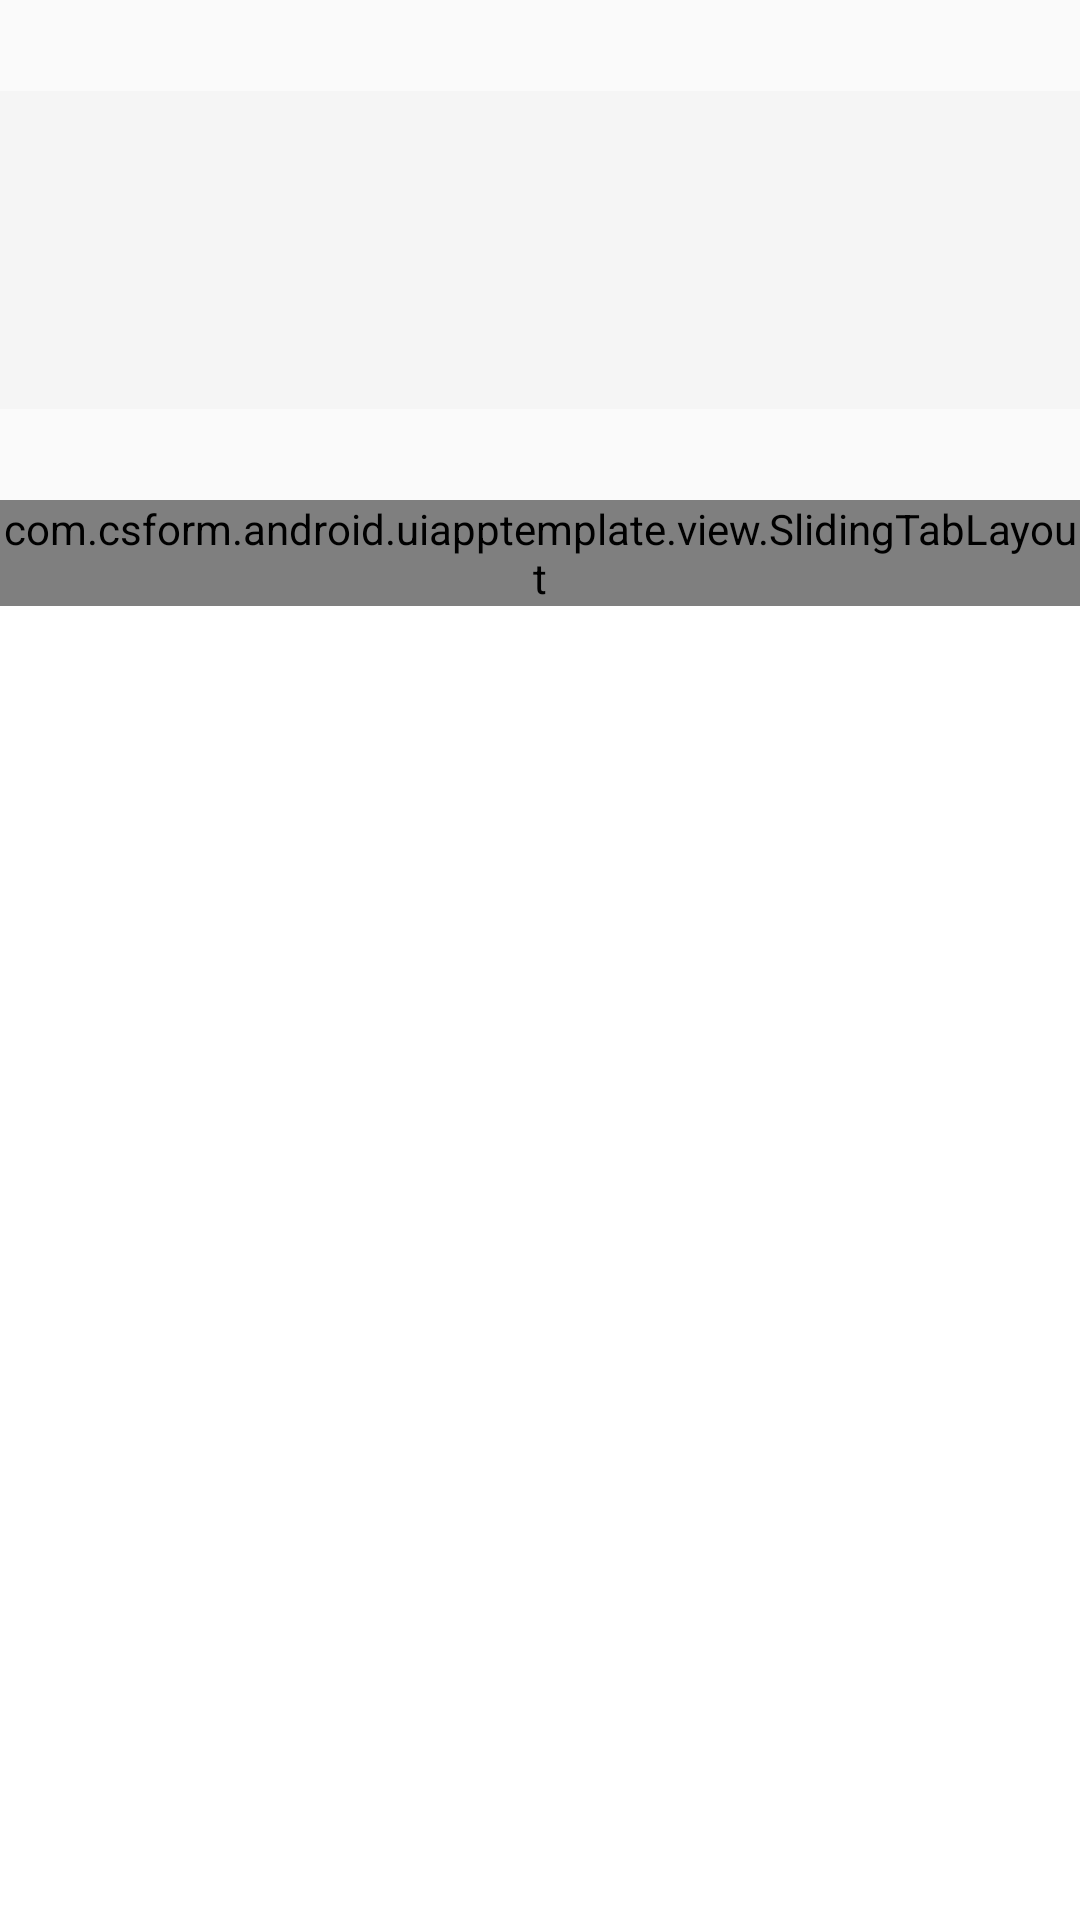

Here is an Android app screen rendered from its layout file. Give the layout XML and the strings, colors and styles it references.
<!-- AndroidManifest.xml: application theme AppTheme -->
<!-- res/layout/fragment_sample.xml -->
<?xml version="1.0" encoding="utf-8"?>
<LinearLayout xmlns:android="http://schemas.android.com/apk/res/android"
    android:layout_width="match_parent"
    android:layout_height="match_parent"
    android:orientation="vertical">

    <ImageView
        android:layout_width="match_parent"
        android:layout_height="wrap_content"
        android:id="@+id/imageView"
        android:src="@drawable/background_small"
        android:layout_weight="0.22" />

    <com.csform.android.uiapptemplate.view.SlidingTabLayout
          android:id="@+id/sliding_tabs"
          android:layout_width="match_parent"
          android:layout_height="wrap_content" />

    <android.support.v4.view.ViewPager
          android:id="@+id/viewpager"
          android:layout_width="match_parent"
          android:layout_height="0dp"
          android:layout_weight="1"
          android:background="@android:color/white" />

</LinearLayout>
<!-- resources referenced by this layout -->
<resources>
  <!-- drawable background_small: jpg bitmap (drawable-hdpi, 8021 bytes) -->
  <style name="AppTheme" parent="Theme.AppCompat.Light.DarkActionBar">
          <item name="actionBarStyle">@style/ActionBarStyle</item>
  
  	    <item name="colorPrimary">@color/main_color_500</item>
  	    <item name="colorPrimaryDark">@color/main_color_700</item>
      </style>
  <style name="ActionBarStyle" parent="@style/Widget.AppCompat.Light.ActionBar">
          <item name="background">@color/main_color_500</item>
          <item name="titleTextStyle">@style/ActionBarStyle.TitleTextStyle</item>
      </style>
  <color name="main_color_500">@color/material_blue_500</color>
  <color name="main_color_700">@color/material_blue_700</color>
  <style name="ActionBarStyle.TitleTextStyle" parent="@style/TextAppearance.Widget.AppCompat.Toolbar.Title">
          <item name="android:textColor">@android:color/white</item>
          <item name="android:textColorPrimary">@android:color/white</item>
      </style>
</resources>
